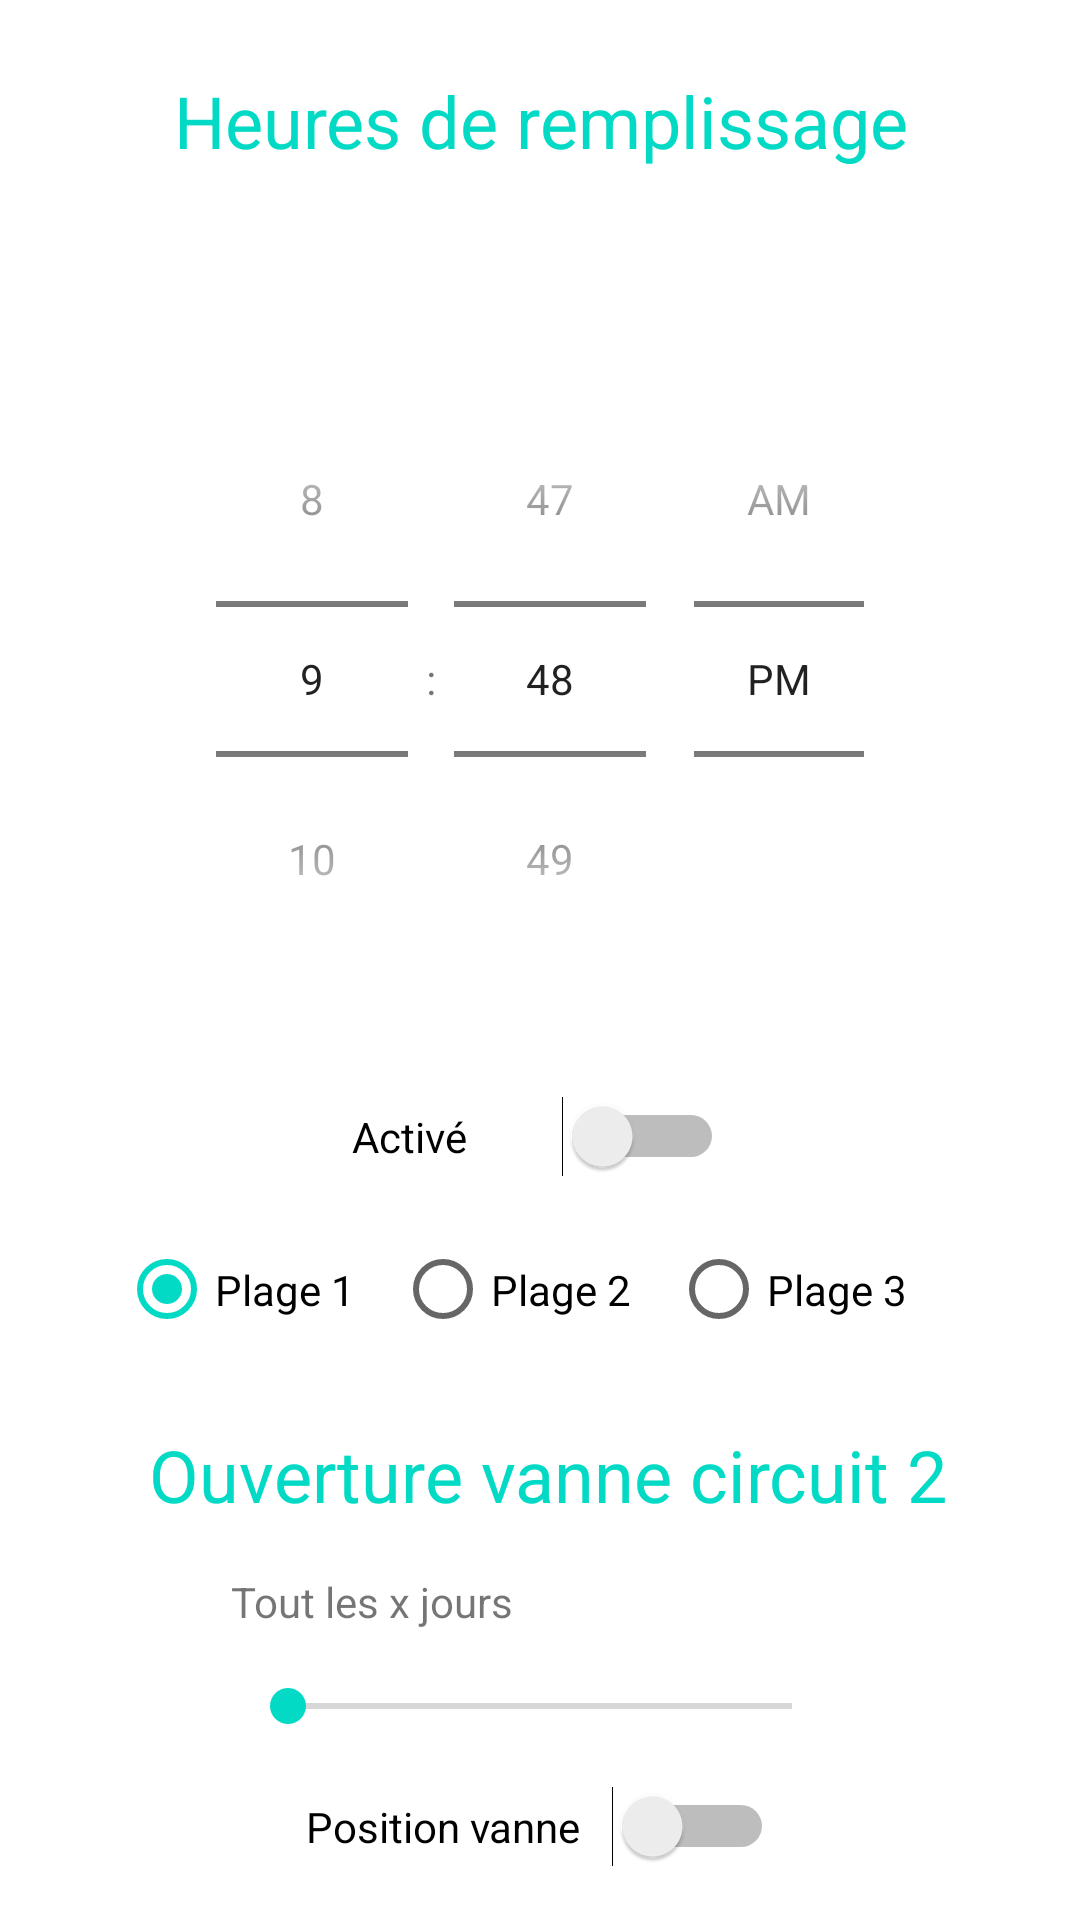

Layout XML and referenced resources for this Android screen:
<!-- AndroidManifest.xml: application theme Theme.Automate -->
<!-- res/layout/activity_define_plage_irrigation.xml -->
<?xml version="1.0" encoding="utf-8"?>
<androidx.constraintlayout.widget.ConstraintLayout xmlns:android="http://schemas.android.com/apk/res/android"
    xmlns:app="http://schemas.android.com/apk/res-auto"
    xmlns:tools="http://schemas.android.com/tools"
    android:id="@+id/idJoursSlider"
    android:layout_width="match_parent"
    android:layout_height="match_parent"
    tools:context=".PlageIrrigationActivity">


    <TextView
        android:id="@+id/textViewZ"
        android:layout_width="302dp"
        android:layout_height="33dp"
        android:layout_marginStart="8dp"
        android:layout_marginTop="24dp"
        android:layout_marginEnd="8dp"
        android:text="@string/circuit2"
        android:textAlignment="center"
        android:textColor="@color/teal_200"
        android:textSize="24sp"
        app:layout_constraintEnd_toEndOf="parent"
        app:layout_constraintHorizontal_bias="0.56"
        app:layout_constraintStart_toStartOf="parent"
        app:layout_constraintTop_toBottomOf="@+id/radioGroup2" />

    <TextView
        android:id="@+id/textViewZ2"
        android:layout_width="wrap_content"
        android:layout_height="wrap_content"
        android:layout_marginStart="8dp"
        android:layout_marginTop="24dp"
        android:layout_marginEnd="8dp"
        android:text="@string/heures_arrosage"
        android:textAlignment="center"
        android:textColor="@color/teal_200"
        android:textSize="24sp"
        app:layout_constraintEnd_toEndOf="parent"
        app:layout_constraintStart_toStartOf="parent"
        app:layout_constraintTop_toTopOf="parent" />

    <TimePicker
        android:id="@+id/timePickerIrrigation"
        android:layout_width="248dp"
        android:layout_height="229dp"
        android:layout_marginStart="32dp"
        android:layout_marginTop="64dp"
        android:layout_marginEnd="32dp"
        android:timePickerMode="spinner"
        android:visibility="visible"
        app:layout_constraintEnd_toEndOf="parent"
        app:layout_constraintStart_toStartOf="parent"
        app:layout_constraintTop_toBottomOf="@+id/textViewZ2" />

    <Switch
        android:id="@+id/id_switch_z"
        android:layout_width="124dp"
        android:layout_height="14dp"
        android:layout_marginStart="32dp"
        android:layout_marginTop="16dp"
        android:layout_marginEnd="32dp"
        android:text="Activé"
        app:layout_constraintEnd_toEndOf="parent"
        app:layout_constraintHorizontal_bias="0.497"
        app:layout_constraintStart_toStartOf="parent"
        app:layout_constraintTop_toBottomOf="@+id/timePickerIrrigation" />

    <RadioGroup
        android:id="@+id/radioGroup2"
        android:layout_width="283dp"
        android:layout_height="43dp"
        android:layout_marginStart="32dp"
        android:layout_marginTop="16dp"
        android:layout_marginEnd="32dp"
        android:orientation="horizontal"
        app:layout_constraintEnd_toEndOf="parent"
        app:layout_constraintHorizontal_bias="0.6"
        app:layout_constraintStart_toStartOf="parent"
        app:layout_constraintTop_toBottomOf="@+id/id_switch_z">


        <RadioButton
            android:id="@+id/radioButtonIrrigation1"
            android:layout_width="92dp"
            android:layout_height="wrap_content"
            android:checked="true"
            android:text="Plage 1" />

        <RadioButton
            android:id="@+id/radioButtonIrrigation2"
            android:layout_width="92dp"
            android:layout_height="wrap_content"
            android:text="Plage 2" />

        <RadioButton
            android:id="@+id/radioButtonIrrigation3"
            android:layout_width="98dp"
            android:layout_height="wrap_content"
            android:text="Plage 3"
            tools:text="Plage 3" />
    </RadioGroup>

    <TextView
        android:id="@+id/textViewXjours"
        android:layout_width="206dp"
        android:layout_height="18dp"
        android:layout_marginStart="32dp"
        android:layout_marginTop="16dp"
        android:layout_marginEnd="32dp"
        android:text="@string/tousles"
        app:layout_constraintEnd_toEndOf="parent"
        app:layout_constraintStart_toStartOf="parent"
        app:layout_constraintTop_toBottomOf="@+id/textViewZ" />

    <SeekBar
        android:id="@+id/seekBarJours"
        android:layout_width="200dp"
        android:layout_height="21dp"
        android:layout_marginStart="32dp"
        android:layout_marginTop="16dp"
        android:layout_marginEnd="32dp"
        app:layout_constraintEnd_toEndOf="parent"
        app:layout_constraintStart_toStartOf="parent"
        app:layout_constraintTop_toBottomOf="@+id/textViewXjours" />

    <Switch
        android:id="@+id/switchCircuit2"
        android:layout_width="156dp"
        android:layout_height="16dp"
        android:layout_marginStart="24dp"
        android:layout_marginTop="16dp"
        android:layout_marginEnd="24dp"
        android:text="Position vanne"
        android:enabled="true"
        app:layout_constraintEnd_toEndOf="parent"
        app:layout_constraintStart_toStartOf="parent"
        app:layout_constraintTop_toBottomOf="@+id/seekBarJours" />


</androidx.constraintlayout.widget.ConstraintLayout>
<!-- resources referenced by this layout -->
<resources>
  <string name="circuit2">Ouverture vanne circuit 2</string>
  <string name="heures_arrosage">Heures de remplissage</string>
  <string name="tousles">Tout les x jours</string>
  <style name="Theme.Automate" parent="Theme.MaterialComponents.DayNight.DarkActionBar">
          
          <item name="colorPrimary">@color/purple_500</item>
          <item name="colorPrimaryVariant">@color/purple_700</item>
          <item name="colorOnPrimary">@color/white</item>
          
          <item name="colorSecondary">@color/teal_200</item>
          <item name="colorSecondaryVariant">@color/teal_700</item>
          <item name="colorOnSecondary">@color/black</item>
          
          <item name="android:statusBarColor" tools:targetApi="l">?attr/colorPrimaryVariant</item>
          
  
      </style>
  <!-- not gathered from this repository: default colours our renderer supplied (Android Studio template values) -->
  <color name="purple_500">#FF6200EE</color>
  <color name="purple_700">#FF3700B3</color>
  <color name="teal_200">#FF03DAC5</color>
  <color name="teal_700">#FF018786</color>
  <color name="black">#FF000000</color>
  <color name="white">#FFFFFFFF</color>
</resources>
